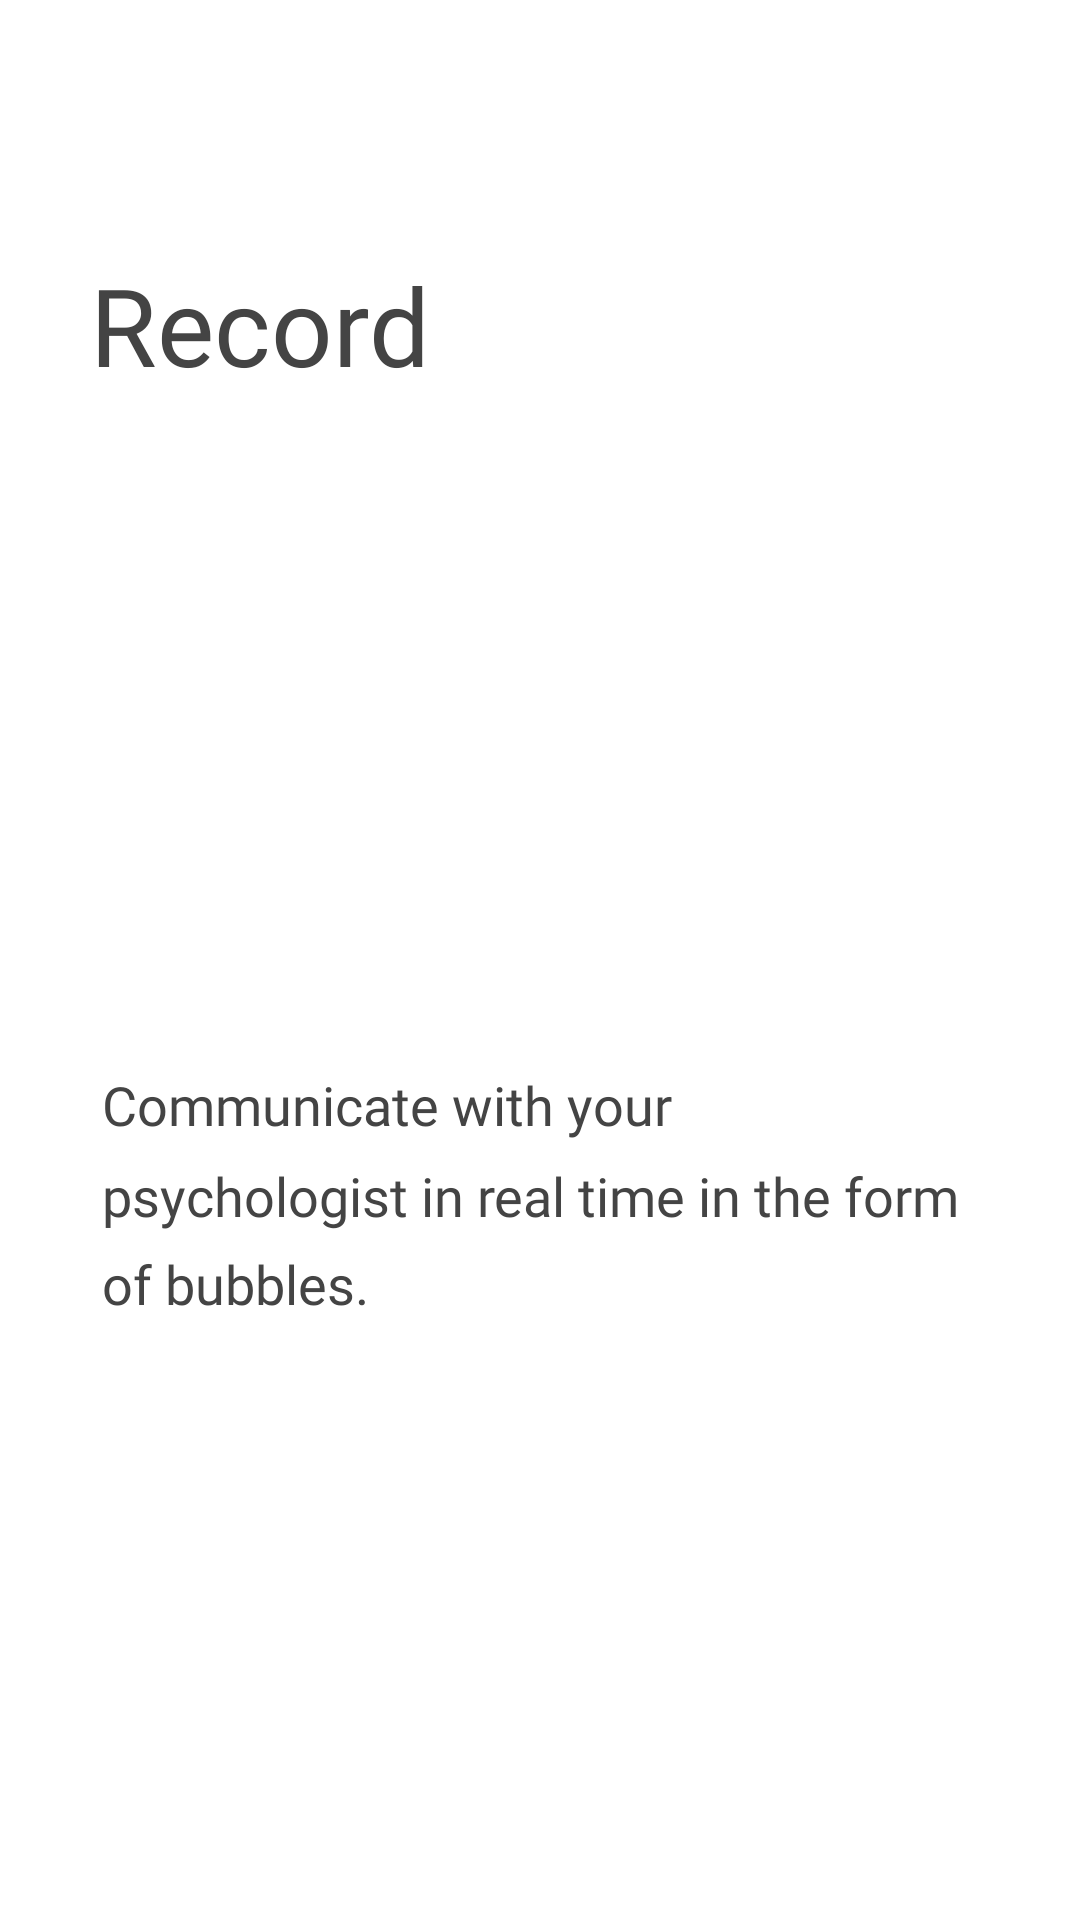

This screen was rendered from an Android layout file. Write that file and the resources it references.
<!-- AndroidManifest.xml: application theme Theme.Bubble422 -->
<!-- res/layout/fragment_guide1.xml -->
<?xml version="1.0" encoding="utf-8"?>
<RelativeLayout xmlns:android="http://schemas.android.com/apk/res/android"
    xmlns:app="http://schemas.android.com/apk/res-auto"
    android:id="@+id/content"
    android:layout_width="match_parent"
    android:layout_height="match_parent"
    android:background="@color/white"
    android:orientation="vertical">
    <pl.droidsonroids.gif.GifImageView
        android:id="@+id/gif1"
        android:layout_marginTop="-100dp"
        android:layout_width="match_parent"
        android:layout_height="wrap_content"
        android:layout_centerHorizontal="true"
        android:padding="30dp"
        android:src="@drawable/g1">
    </pl.droidsonroids.gif.GifImageView>
    <TextView
        android:id="@+id/guidet1"
        android:layout_width="wrap_content"
        android:layout_height="wrap_content"
        android:layout_marginLeft="30dp"
        android:layout_marginTop="84dp"
        android:fontFamily="@font/roboto_mono_bold"
        android:text="Record"
        android:textColor="#444444"
        android:textSize="36sp" />

    <TextView
        android:id="@+id/guidetd1"
        android:layout_width="match_parent"
        android:layout_height="wrap_content"
        android:lineSpacingMultiplier="1.4"
        android:layout_marginLeft="34dp"
        android:layout_marginRight="34dp"
        android:layout_marginTop="540dp"
        android:layout_alignParentBottom="true"
        android:layout_marginBottom="200dp"
        android:fontFamily="@font/roboto_medium"
        android:text="@string/guidetd1"
        android:textColor="#444444"
        android:textSize="18sp" />

</RelativeLayout>
<!-- resources referenced by this layout -->
<resources>
  <color name="white">#FFFFFFFF</color>
  <string name="guidetd1">Communicate with your psychologist
      in real time in the form of bubbles.</string>
  <style name="Theme.Bubble422" parent="Theme.MaterialComponents.DayNight.NoActionBar.Bridge">
          
          <item name="colorPrimary">@color/purple_500</item>
          <item name="colorPrimaryVariant">@color/purple_700</item>
          <item name="colorOnPrimary">@color/white</item>
          
          <item name="colorSecondary">@color/teal_200</item>
          <item name="colorSecondaryVariant">@color/teal_700</item>
          <item name="colorOnSecondary">@color/black</item>
          
          <item name="android:statusBarColor" tools:targetApi="l">?attr/colorPrimaryVariant</item>
          
      </style>
  <color name="purple_500">#FF6200EE</color>
  <color name="purple_700">#FF3700B3</color>
  <color name="teal_200">#FF03DAC5</color>
  <color name="teal_700">#FF018786</color>
  <color name="black">#FF000000</color>
</resources>
